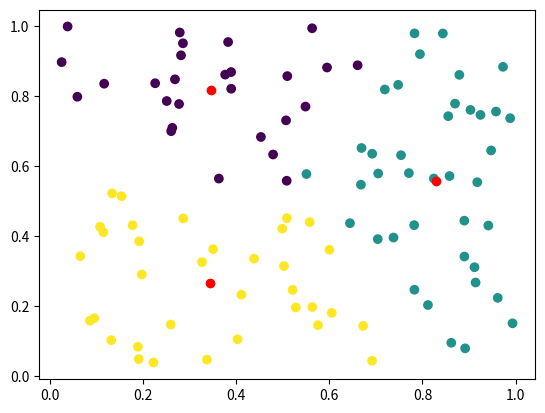

The script that saved this image:
# KMeans Algorithm

import numpy as np
import matplotlib.pyplot as plt

# Generate random data
def generate_data():
    data = np.random.rand(100, 2)
    return data

# Calculate Euclidean distance
def euclidean_distance(x, y):
    return np.sqrt(np.sum((x - y)**2))

# Calculate the mean of the data
def mean(data):
    return np.mean(data, axis=0)

# Calculate the distance between each point and the mean
def distance_from_mean(data, mean):
    return np.array([euclidean_distance(x, mean) for x in data])


# KMeans Algorithm
def kmeans(data, k):
    # Randomly select k points as the initial centroids
    centroids = data[np.random.choice(data.shape[0], k, replace=False)]
    # Calculate the distance between each point and the mean
    distances = np.array([distance_from_mean(data, mean) for mean in centroids])
    # Find the minimum distance and assign the point to the cluster
    clusters = np.argmin(distances, axis=0)
    # Calculate the mean of each cluster
    means = np.array([mean(data[clusters == i]) for i in range(k)])
    # Repeat until convergence
    while not np.array_equal(centroids, means):
        centroids = means
        distances = np.array([distance_from_mean(data, mean) for mean in centroids])
        clusters = np.argmin(distances, axis=0)
        means = np.array([mean(data[clusters == i]) for i in range(k)])
    return clusters, means

# Plot the data
def plot_data(data, clusters, means):
    plt.scatter(data[:, 0], data[:, 1], c=clusters)
    plt.scatter(means[:, 0], means[:, 1], c='red')
    plt.show()

if __name__ == '__main__':
    data = generate_data()
    clusters, means = kmeans(data, 3)
    plot_data(data, clusters, means)

